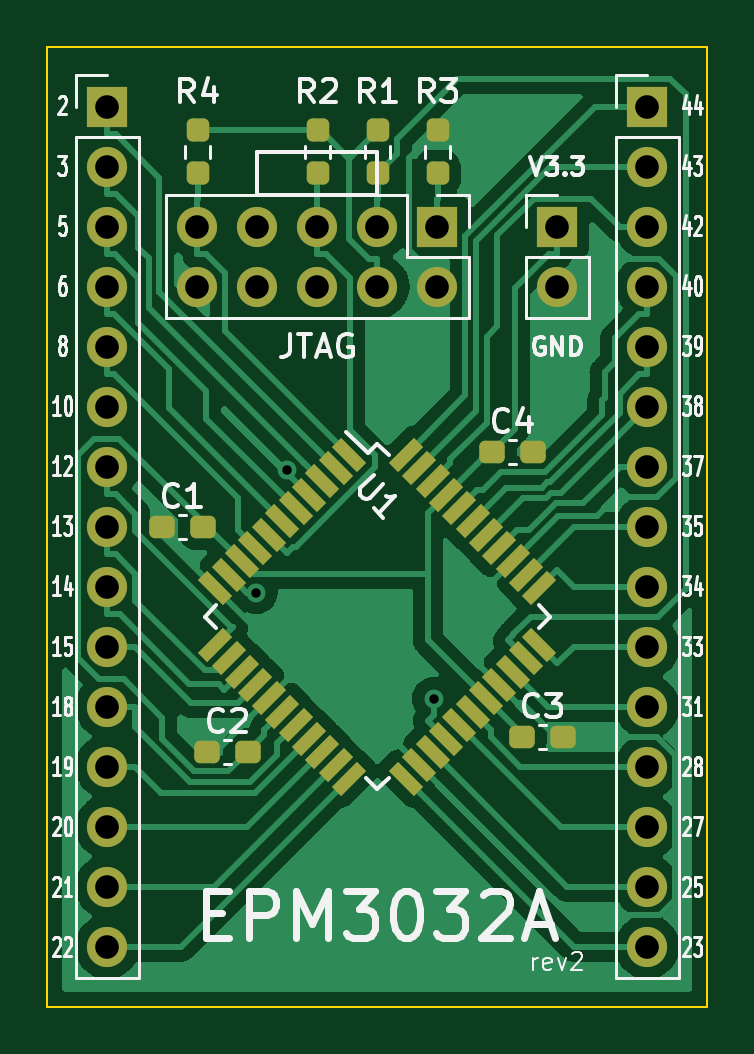
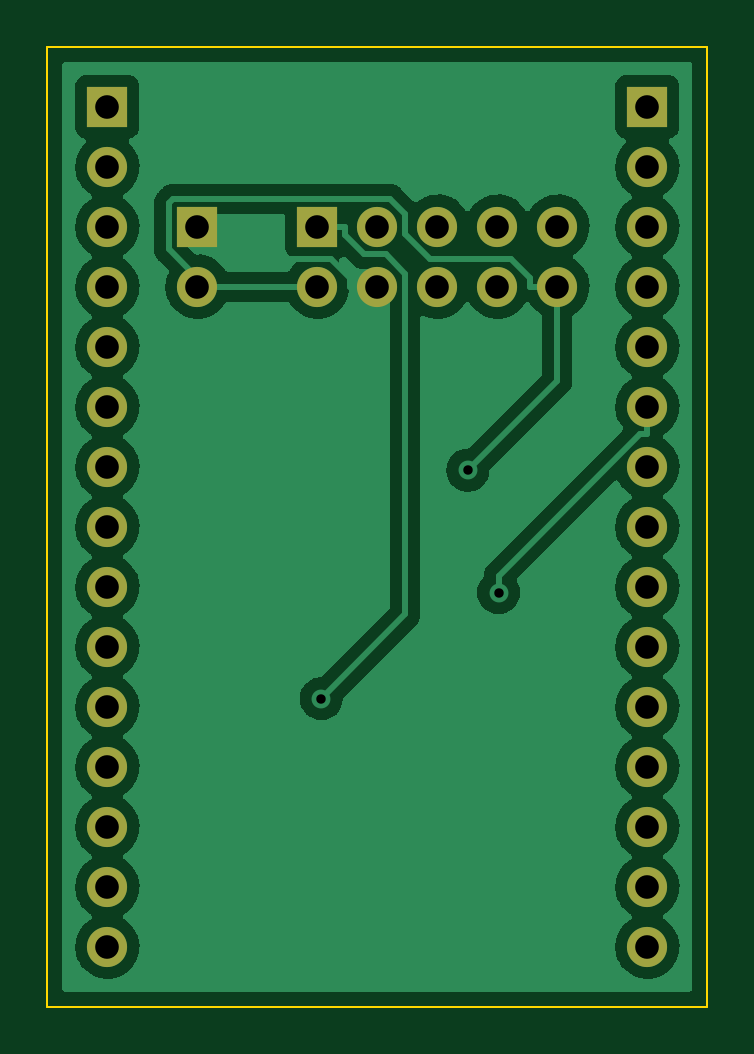
Circuit board: 10 layer files. Board 27.9 x 40.6 mm.
- bottom_copper: EPM3032_DEV-B_Cu.gbr (70376 bytes)
- bottom_mask: EPM3032_DEV-B_Mask.gbr (1689 bytes)
- paste: EPM3032_DEV-B_Paste.gbr (462 bytes)
- bottom_silk: EPM3032_DEV-B_Silkscreen.gbr (463 bytes)
- outline: EPM3032_DEV-Edge_Cuts.gbr (696 bytes)
- top_copper: EPM3032_DEV-F_Cu.gbr (74802 bytes)
- top_mask: EPM3032_DEV-F_Mask.gbr (4670 bytes)
- paste: EPM3032_DEV-F_Paste.gbr (3438 bytes)
- top_silk: EPM3032_DEV-F_Silkscreen.gbr (32578 bytes)
- drill: EPM3032_DEV.drl (989 bytes)

=== bottom_copper: EPM3032_DEV-B_Cu.gbr (70376 bytes, source omitted) ===
=== bottom_mask: EPM3032_DEV-B_Mask.gbr ===
%TF.GenerationSoftware,KiCad,Pcbnew,(6.0.6-0)*%
%TF.CreationDate,2022-10-09T21:23:26+09:00*%
%TF.ProjectId,EPM3032_DEV,45504d33-3033-4325-9f44-45562e6b6963,rev?*%
%TF.SameCoordinates,Original*%
%TF.FileFunction,Soldermask,Bot*%
%TF.FilePolarity,Negative*%
%FSLAX46Y46*%
G04 Gerber Fmt 4.6, Leading zero omitted, Abs format (unit mm)*
G04 Created by KiCad (PCBNEW (6.0.6-0)) date 2022-10-09 21:23:26*
%MOMM*%
%LPD*%
G01*
G04 APERTURE LIST*
%ADD10R,1.700000X1.700000*%
%ADD11O,1.700000X1.700000*%
G04 APERTURE END LIST*
D10*
%TO.C,J2*%
X127000000Y-78740000D03*
D11*
X127000000Y-81280000D03*
%TD*%
D10*
%TO.C,J1*%
X121920000Y-78740000D03*
D11*
X121920000Y-81280000D03*
X119380000Y-78740000D03*
X119380000Y-81280000D03*
X116840000Y-78740000D03*
X116840000Y-81280000D03*
X114300000Y-78740000D03*
X114300000Y-81280000D03*
X111760000Y-78740000D03*
X111760000Y-81280000D03*
%TD*%
D10*
%TO.C,J3*%
X107950000Y-73665000D03*
D11*
X107950000Y-76205000D03*
X107950000Y-78745000D03*
X107950000Y-81285000D03*
X107950000Y-83825000D03*
X107950000Y-86365000D03*
X107950000Y-88905000D03*
X107950000Y-91445000D03*
X107950000Y-93985000D03*
X107950000Y-96525000D03*
X107950000Y-99065000D03*
X107950000Y-101605000D03*
X107950000Y-104145000D03*
X107950000Y-106685000D03*
X107950000Y-109225000D03*
%TD*%
D10*
%TO.C,J4*%
X130810000Y-73665000D03*
D11*
X130810000Y-76205000D03*
X130810000Y-78745000D03*
X130810000Y-81285000D03*
X130810000Y-83825000D03*
X130810000Y-86365000D03*
X130810000Y-88905000D03*
X130810000Y-91445000D03*
X130810000Y-93985000D03*
X130810000Y-96525000D03*
X130810000Y-99065000D03*
X130810000Y-101605000D03*
X130810000Y-104145000D03*
X130810000Y-106685000D03*
X130810000Y-109225000D03*
%TD*%
M02*

=== paste: EPM3032_DEV-B_Paste.gbr ===
%TF.GenerationSoftware,KiCad,Pcbnew,(6.0.6-0)*%
%TF.CreationDate,2022-10-09T21:23:26+09:00*%
%TF.ProjectId,EPM3032_DEV,45504d33-3033-4325-9f44-45562e6b6963,rev?*%
%TF.SameCoordinates,Original*%
%TF.FileFunction,Paste,Bot*%
%TF.FilePolarity,Positive*%
%FSLAX46Y46*%
G04 Gerber Fmt 4.6, Leading zero omitted, Abs format (unit mm)*
G04 Created by KiCad (PCBNEW (6.0.6-0)) date 2022-10-09 21:23:26*
%MOMM*%
%LPD*%
G01*
G04 APERTURE LIST*
G04 APERTURE END LIST*
M02*

=== bottom_silk: EPM3032_DEV-B_Silkscreen.gbr ===
%TF.GenerationSoftware,KiCad,Pcbnew,(6.0.6-0)*%
%TF.CreationDate,2022-10-09T21:23:26+09:00*%
%TF.ProjectId,EPM3032_DEV,45504d33-3033-4325-9f44-45562e6b6963,rev?*%
%TF.SameCoordinates,Original*%
%TF.FileFunction,Legend,Bot*%
%TF.FilePolarity,Positive*%
%FSLAX46Y46*%
G04 Gerber Fmt 4.6, Leading zero omitted, Abs format (unit mm)*
G04 Created by KiCad (PCBNEW (6.0.6-0)) date 2022-10-09 21:23:26*
%MOMM*%
%LPD*%
G01*
G04 APERTURE LIST*
G04 APERTURE END LIST*
M02*

=== outline: EPM3032_DEV-Edge_Cuts.gbr ===
%TF.GenerationSoftware,KiCad,Pcbnew,(6.0.6-0)*%
%TF.CreationDate,2022-10-09T21:23:26+09:00*%
%TF.ProjectId,EPM3032_DEV,45504d33-3033-4325-9f44-45562e6b6963,rev?*%
%TF.SameCoordinates,Original*%
%TF.FileFunction,Profile,NP*%
%FSLAX46Y46*%
G04 Gerber Fmt 4.6, Leading zero omitted, Abs format (unit mm)*
G04 Created by KiCad (PCBNEW (6.0.6-0)) date 2022-10-09 21:23:26*
%MOMM*%
%LPD*%
G01*
G04 APERTURE LIST*
%TA.AperFunction,Profile*%
%ADD10C,0.100000*%
%TD*%
G04 APERTURE END LIST*
D10*
X105410000Y-71120000D02*
X133350000Y-71120000D01*
X105410000Y-111760000D02*
X105410000Y-71120000D01*
X133350000Y-71120000D02*
X133350000Y-111760000D01*
X133350000Y-111760000D02*
X105410000Y-111760000D01*
M02*

=== top_copper: EPM3032_DEV-F_Cu.gbr (74802 bytes, source omitted) ===
=== top_mask: EPM3032_DEV-F_Mask.gbr (4670 bytes, source withheld) ===
=== paste: EPM3032_DEV-F_Paste.gbr (3438 bytes, source withheld) ===
=== top_silk: EPM3032_DEV-F_Silkscreen.gbr (32578 bytes, source omitted) ===
=== drill: EPM3032_DEV.drl ===
M48
; DRILL file {KiCad (6.0.6-0)} date Sunday, 09 October 2022 at 21:23:29
; FORMAT={-:-/ absolute / inch / decimal}
; #@! TF.CreationDate,2022-10-09T21:23:29+09:00
; #@! TF.GenerationSoftware,Kicad,Pcbnew,(6.0.6-0)
; #@! TF.FileFunction,MixedPlating,1,2
FMAT,2
INCH
; #@! TA.AperFunction,Plated,PTH,ViaDrill
T1C0.0157
; #@! TA.AperFunction,Plated,PTH,ComponentDrill
T2C0.0394
%
G90
G05
T1
X4.4981Y-3.7099
X4.5491Y-3.5059
X4.7937Y-3.8867
T2
X4.25Y-2.9002
X4.25Y-3.0002
X4.25Y-3.1002
X4.25Y-3.2002
X4.25Y-3.3002
X4.25Y-3.4002
X4.25Y-3.5002
X4.25Y-3.6002
X4.25Y-3.7002
X4.25Y-3.8002
X4.25Y-3.9002
X4.25Y-4.0002
X4.25Y-4.1002
X4.25Y-4.2002
X4.25Y-4.3002
X4.4Y-3.1
X4.4Y-3.2
X4.5Y-3.1
X4.5Y-3.2
X4.6Y-3.1
X4.6Y-3.2
X4.7Y-3.1
X4.7Y-3.2
X4.8Y-3.1
X4.8Y-3.2
X5.0Y-3.1
X5.0Y-3.2
X5.15Y-2.9002
X5.15Y-3.0002
X5.15Y-3.1002
X5.15Y-3.2002
X5.15Y-3.3002
X5.15Y-3.4002
X5.15Y-3.5002
X5.15Y-3.6002
X5.15Y-3.7002
X5.15Y-3.8002
X5.15Y-3.9002
X5.15Y-4.0002
X5.15Y-4.1002
X5.15Y-4.2002
X5.15Y-4.3002
T0
M30

